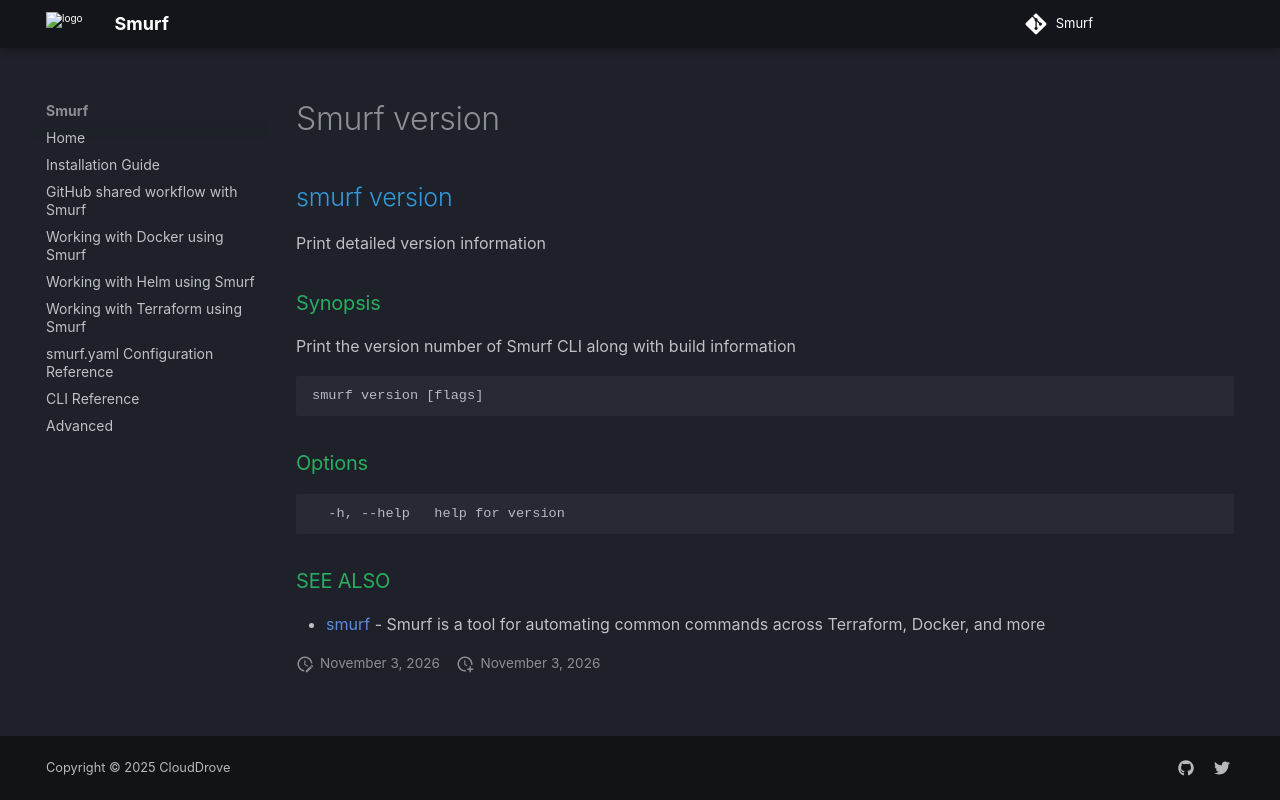

repository: clouddrove/smurf · page: cli/smurf_version/index.html · generator: mkdocs

## smurf version

Print detailed version information

### Synopsis

Print the version number of Smurf CLI along with build information

```
smurf version [flags]
```

### Options

```
  -h, --help   help for version
```

### SEE ALSO

* [smurf](smurf.md)	 - Smurf is a tool for automating common commands across Terraform, Docker, and more
